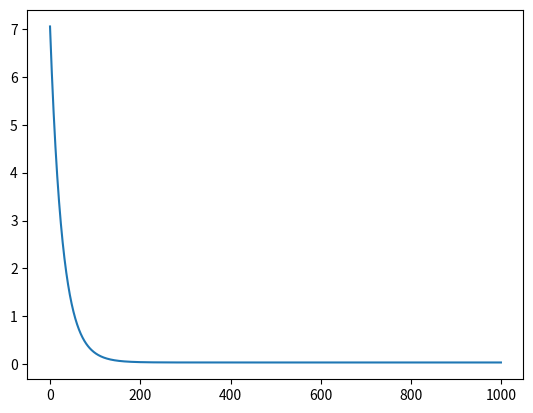
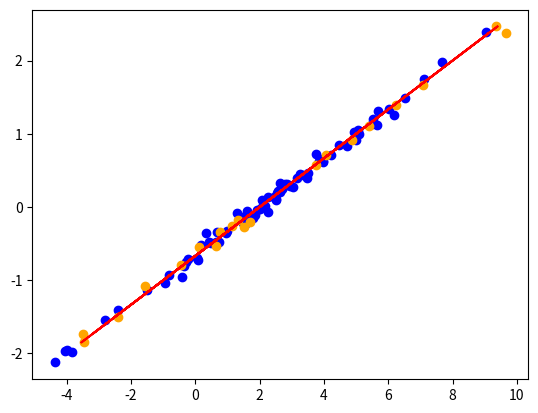

These figures' Python source, in order:
"""
Linear regression 

by:
[redacted]
"""
#%% Importing Libraries
import numpy as np
import matplotlib.pyplot as plt

#%% Setting random seed
np.random.seed(10)

#%% Build model

class LinearRegression():
    r"""
    Linear Regression class
    """
    def __init__(self, slope, intercept, lr):
        self.slope = slope
        self.intercept = intercept
        self.lr = lr
        self.train = True
        
    def predict(self, data):
        r""" 
        Predicts output given input data
        """
        out = np.dot(self.slope, data.T) + self.intercept
        self.d = data
        return out.T
    
    def MSEloss(self,predicted, true):
        r"""
        Calculates MSE loss and also calculates gradients of slope, intercept
        """
        error = predicted - true
        loss = (error**2).mean()
        
        if self.train == True:
            # Gradients calculated only during training
            self.slope_grad =  2 * (self.d * error).mean()
            self.intercept_grad = 2 * error.mean()
        
        return loss
    
    def set_mode(self, mode):
        if mode == 'train':
            self.train = True
        elif mode == 'eval':
            self.train = False
        
    def update(self):
        r"""
        Updates parameters and makes gradients zero after update
        """
        self.slope -= self.lr * self.slope_grad
        self.intercept -= self.lr * self.intercept_grad
        
        self.slope_grad = 0
        self.intercept_grad = 0

#%% Generate Data
# Generate Random data
x = np.random.randn(100,1)

# Generate random noise [same shape as input]
noise = np.random.randn(100,1)

# Generate true outputs
# ( y = mx + c)
y_true = 3 * x + 2 + 0.2 * noise 

#%% Training and Validation split

shuffle_idx = np.random.permutation(x.size)

x_train, y_train = x[shuffle_idx[:80]], y_true[shuffle_idx[:80]]
x_valid, y_valid = x[shuffle_idx[80:]], y_true[shuffle_idx[80:]] 

#%% Initiate model
slope = np.random.rand(1,1)
intercept = np.random.rand(1,1)

model = LinearRegression(slope= slope,intercept= intercept, lr= 0.01)


#%%
print('\nBefore Training ')
print('Slope : ', model.slope)
print('Intercept : ', model.intercept)
print('\n')


#%% Start training

losses = np.array([])

model.set_mode('train')

for i in range(1000):
    
    y_pred = model.predict(x_train)
    
    loss = model.MSEloss(y_pred, y_train)
    losses = np.append(losses, loss)
        
    model.update()
    
    if i % 100 == 0:
        print('Epoch : {:d}, Loss : {:.4f}'.format(i,loss))
    
#%%
print('\nAfter Training ')
print('Slope : ', model.slope)
print('Intercept : ', model.intercept)

#%% Test performance

model.set_mode('eval')

y = model.predict(x_valid)
loss = model.MSEloss(y, y_valid)

print('\nLoss on Validation set : {:.4f}'.format(loss))
#%% Plots
# Loss
fig = plt.figure()
ax = fig.add_subplot(111)
ax.plot(range(losses.size),losses)

# Regression Line
fig2 = plt.figure()
ax2 = fig2.add_subplot(111)
ax2.scatter(y_train, x_train, c = 'blue')
ax2.scatter(y_valid, x_valid, c ='orange')
ax2.plot(y,x_valid, c = 'red')
